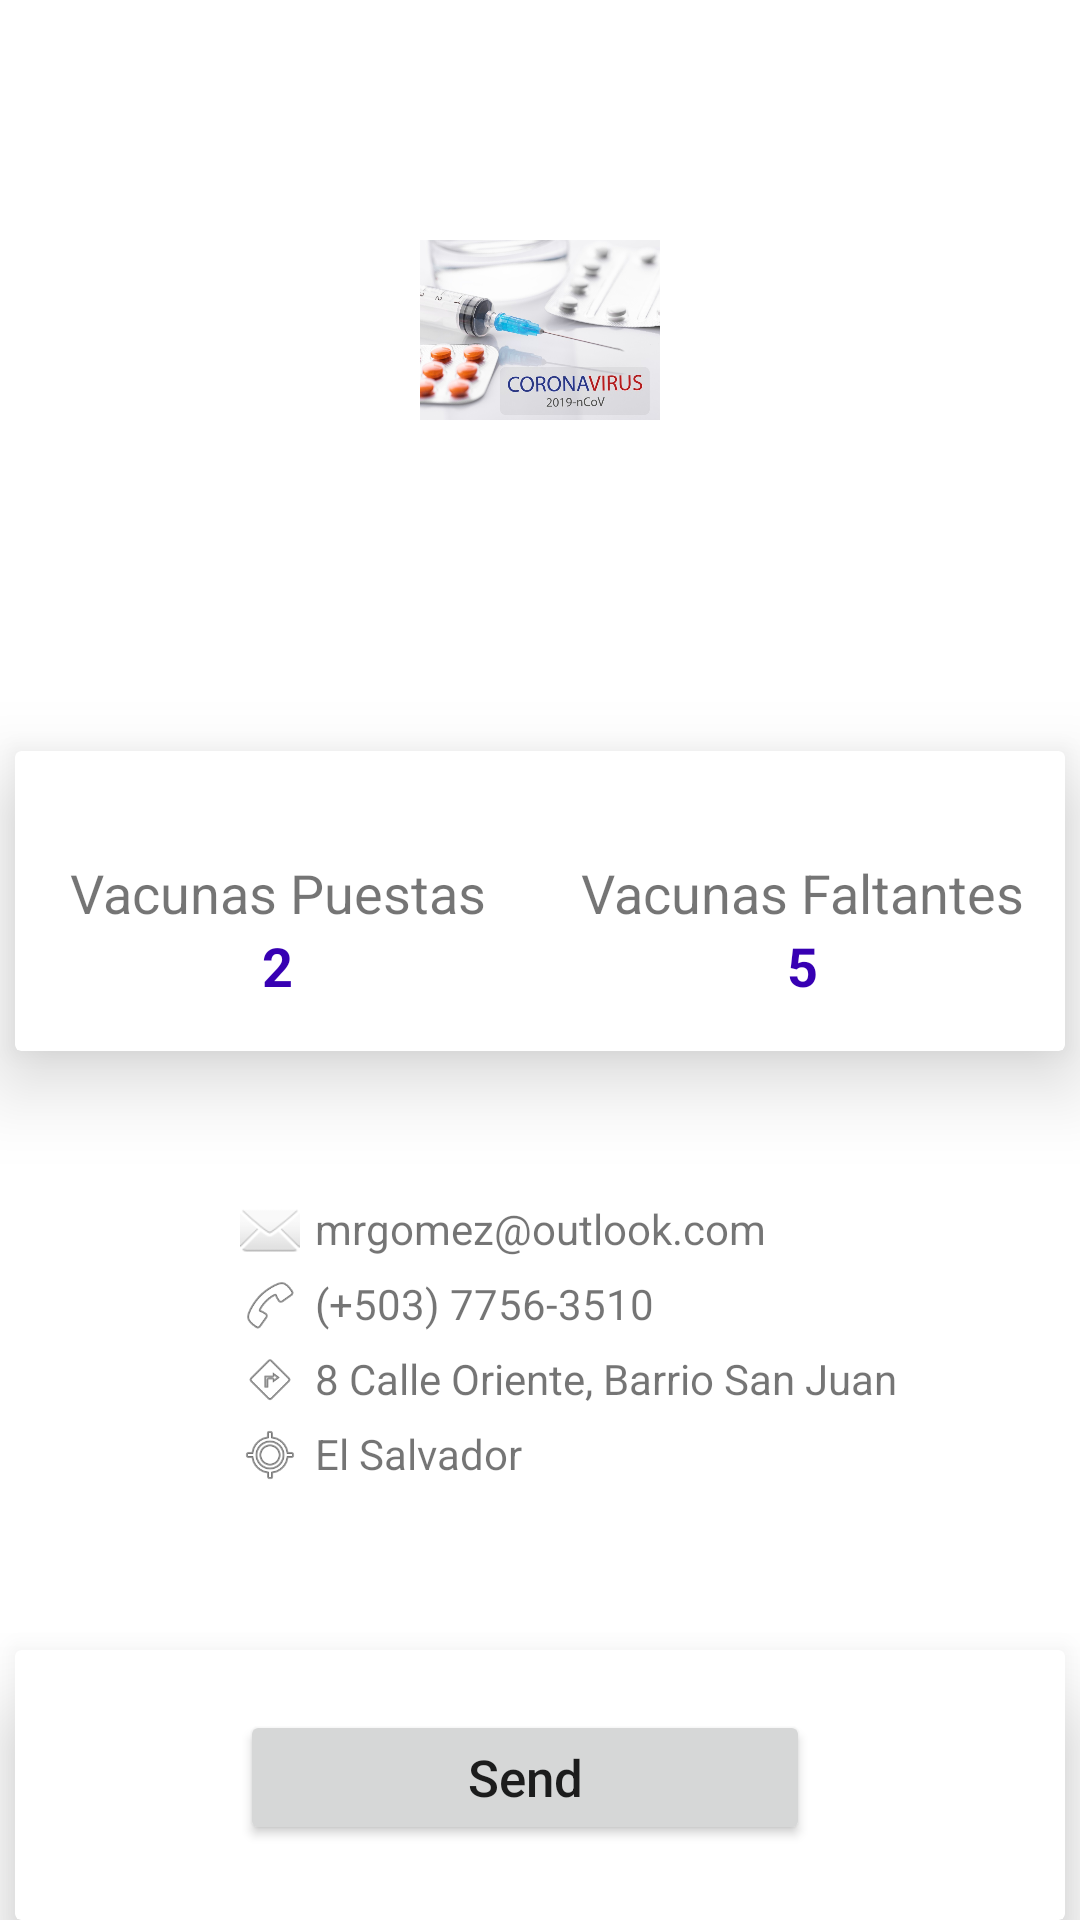

The Android layout XML behind this screen, and the referenced resources:
<!-- AndroidManifest.xml: application theme Theme.COVIDAPP -->
<!-- res/layout/fragment_profile.xml -->
<?xml version="1.0" encoding="utf-8"?>
<FrameLayout xmlns:android="http://schemas.android.com/apk/res/android"
    xmlns:tools="http://schemas.android.com/tools"
    android:layout_width="match_parent"
    android:layout_height="match_parent"
    xmlns:app="http://schemas.android.com/apk/res-auto"
    tools:context=".Profile">

    <LinearLayout
        android:layout_width="match_parent"
        android:layout_height="match_parent"
        android:orientation="vertical">

        <RelativeLayout
            android:layout_width="match_parent"
            android:layout_height="match_parent">

            <LinearLayout
                android:id="@+id/linear"
                android:layout_width="match_parent"
                android:layout_height="300dp"
                android:orientation="vertical"
                android:background="@drawable/mygradient">

                <ImageView
                    android:layout_width="80dp"
                    android:layout_height="80dp"
                    android:layout_gravity="center_horizontal"
                    android:layout_marginTop="70dp"
                    android:src="@drawable/img"/>

                <TextView
                    android:layout_width="wrap_content"
                    android:layout_height="wrap_content"
                    android:layout_gravity="center_horizontal"
                    android:textColor="@color/white"
                    android:textSize="20dp"
                    android:textStyle="bold"
                    android:text="Mario Roberto Gómez Martínez"/>

            </LinearLayout>

            <androidx.cardview.widget.CardView
                android:layout_width="350dp"
                android:layout_height="100dp"
                android:layout_centerHorizontal="true"
                app:cardElevation="16dp"
                android:layout_below="@+id/linear"
                android:layout_marginTop="-50dp">

                <LinearLayout
                    android:layout_width="match_parent"
                    android:layout_height="match_parent"
                    android:layout_marginTop="35dp"
                    android:weightSum="2">

                    <LinearLayout
                        android:layout_width="0dp"
                        android:layout_height="match_parent"
                        android:layout_weight="1"
                        android:gravity="center_horizontal"
                        android:orientation="vertical">

                        <TextView
                            android:layout_width="match_parent"
                            android:layout_height="wrap_content"
                            android:gravity="center_horizontal"
                            android:text="Vacunas Puestas"
                            android:textSize="18sp"/>

                        <TextView
                            android:layout_width="match_parent"
                            android:layout_height="wrap_content"
                            android:gravity="center_horizontal"
                            android:textColor="@color/purple_700"
                            android:text="2"
                            android:textStyle="bold"
                            android:textSize="18sp"/>

                    </LinearLayout>

                    <LinearLayout
                        android:layout_width="0dp"
                        android:layout_height="match_parent"
                        android:layout_weight="1"
                        android:gravity="center_horizontal"
                        android:orientation="vertical">

                        <TextView
                            android:layout_width="match_parent"
                            android:layout_height="wrap_content"
                            android:gravity="center_horizontal"
                            android:text="Vacunas Faltantes"
                            android:textSize="18sp"/>

                        <TextView
                            android:layout_width="match_parent"
                            android:layout_height="wrap_content"
                            android:gravity="center_horizontal"
                            android:textColor="@color/purple_700"
                            android:text="5"
                            android:textStyle="bold"
                            android:textSize="18sp"/>

                    </LinearLayout>

                </LinearLayout>

            </androidx.cardview.widget.CardView>



            <LinearLayout
                android:layout_width="match_parent"
                android:layout_height="wrap_content"
                android:orientation="horizontal"
                android:layout_marginTop="400dp"
                android:layout_marginLeft="80sp">

                <ImageView
                    android:layout_width="20dp"
                    android:layout_height="20dp"
                    android:src="@android:drawable/ic_dialog_email"/>

                <TextView
                    android:layout_width="wrap_content"
                    android:layout_height="wrap_content"
                    android:layout_marginLeft="5dp"
                    android:text="mrgomez@outlook.com"/>

            </LinearLayout>

            <LinearLayout
                android:layout_width="match_parent"
                android:layout_height="wrap_content"
                android:orientation="horizontal"
                android:layout_marginTop="425dp"
                android:layout_marginLeft="80sp">

                <ImageView
                    android:layout_width="20dp"
                    android:layout_height="20dp"
                    android:src="@android:drawable/ic_menu_call"/>

                <TextView
                    android:layout_width="wrap_content"
                    android:layout_height="wrap_content"
                    android:layout_marginLeft="5dp"
                    android:text="(+503) 7756-3510"/>

            </LinearLayout>

            <LinearLayout
                android:layout_width="match_parent"
                android:layout_height="wrap_content"
                android:orientation="horizontal"
                android:layout_marginTop="450dp"
                android:layout_marginLeft="80sp">

                <ImageView
                    android:layout_width="20dp"
                    android:layout_height="20dp"
                    android:src="@android:drawable/ic_menu_directions"/>

                <TextView
                    android:layout_width="wrap_content"
                    android:layout_height="wrap_content"
                    android:layout_marginLeft="5dp"
                    android:text="8 Calle Oriente, Barrio San Juan"/>

            </LinearLayout>

            <LinearLayout
                android:layout_width="match_parent"
                android:layout_height="wrap_content"
                android:orientation="horizontal"
                android:layout_marginTop="475dp"
                android:layout_marginLeft="80sp">

                <ImageView
                    android:layout_width="20dp"
                    android:layout_height="20dp"
                    android:src="@android:drawable/ic_menu_mylocation"/>

                <TextView
                    android:layout_width="wrap_content"
                    android:layout_height="wrap_content"
                    android:layout_marginLeft="5dp"
                    android:text="El Salvador"/>

            </LinearLayout>

            <androidx.cardview.widget.CardView
                android:layout_width="350dp"
                android:layout_height="100dp"
                android:layout_centerHorizontal="true"
                app:cardElevation="16dp"
                android:layout_below="@+id/linear"
                android:layout_marginTop="250dp">

                <LinearLayout
                    android:layout_width="match_parent"
                    android:layout_height="match_parent"
                    android:paddingLeft="75dp"
                    android:weightSum="1">

                    <LinearLayout
                        android:layout_width="190dp"
                        android:layout_height="90dp">

                        <Button
                            android:id="@+id/btnSend"
                            android:layout_width="match_parent"
                            android:layout_height="45dp"
                            android:layout_marginTop="20dp"
                            android:src="@android:drawable/ic_menu_mylocation"
                            android:textAllCaps="false"
                            android:textSize="17dp"
                            android:text="Send" />

                    </LinearLayout>

                </LinearLayout>

            </androidx.cardview.widget.CardView>

        </RelativeLayout>

    </LinearLayout>

</FrameLayout>
<!-- resources referenced by this layout -->
<resources>
  <!-- drawable img: png bitmap (drawable, 450221 bytes) -->
  <style name="Theme.COVIDAPP" parent="Theme.MaterialComponents.DayNight.DarkActionBar">
          
          <item name="colorPrimary">@color/purple_500</item>
          <item name="colorPrimaryVariant">@color/purple_700</item>
          <item name="colorOnPrimary">@color/white</item>
          
          <item name="colorSecondary">@color/teal_200</item>
          <item name="colorSecondaryVariant">@color/teal_700</item>
          <item name="colorOnSecondary">@color/black</item>
          
          <item name="android:statusBarColor">?attr/colorPrimaryVariant</item>
          
      </style>
  <!-- not gathered from this repository: default colours our renderer supplied (Android Studio template values) -->
  <color name="purple_500">#FF6200EE</color>
  <color name="purple_700">#FF3700B3</color>
  <color name="teal_200">#FF03DAC5</color>
  <color name="teal_700">#FF018786</color>
  <color name="black">#FF000000</color>
  <color name="white">#FFFFFFFF</color>
</resources>
